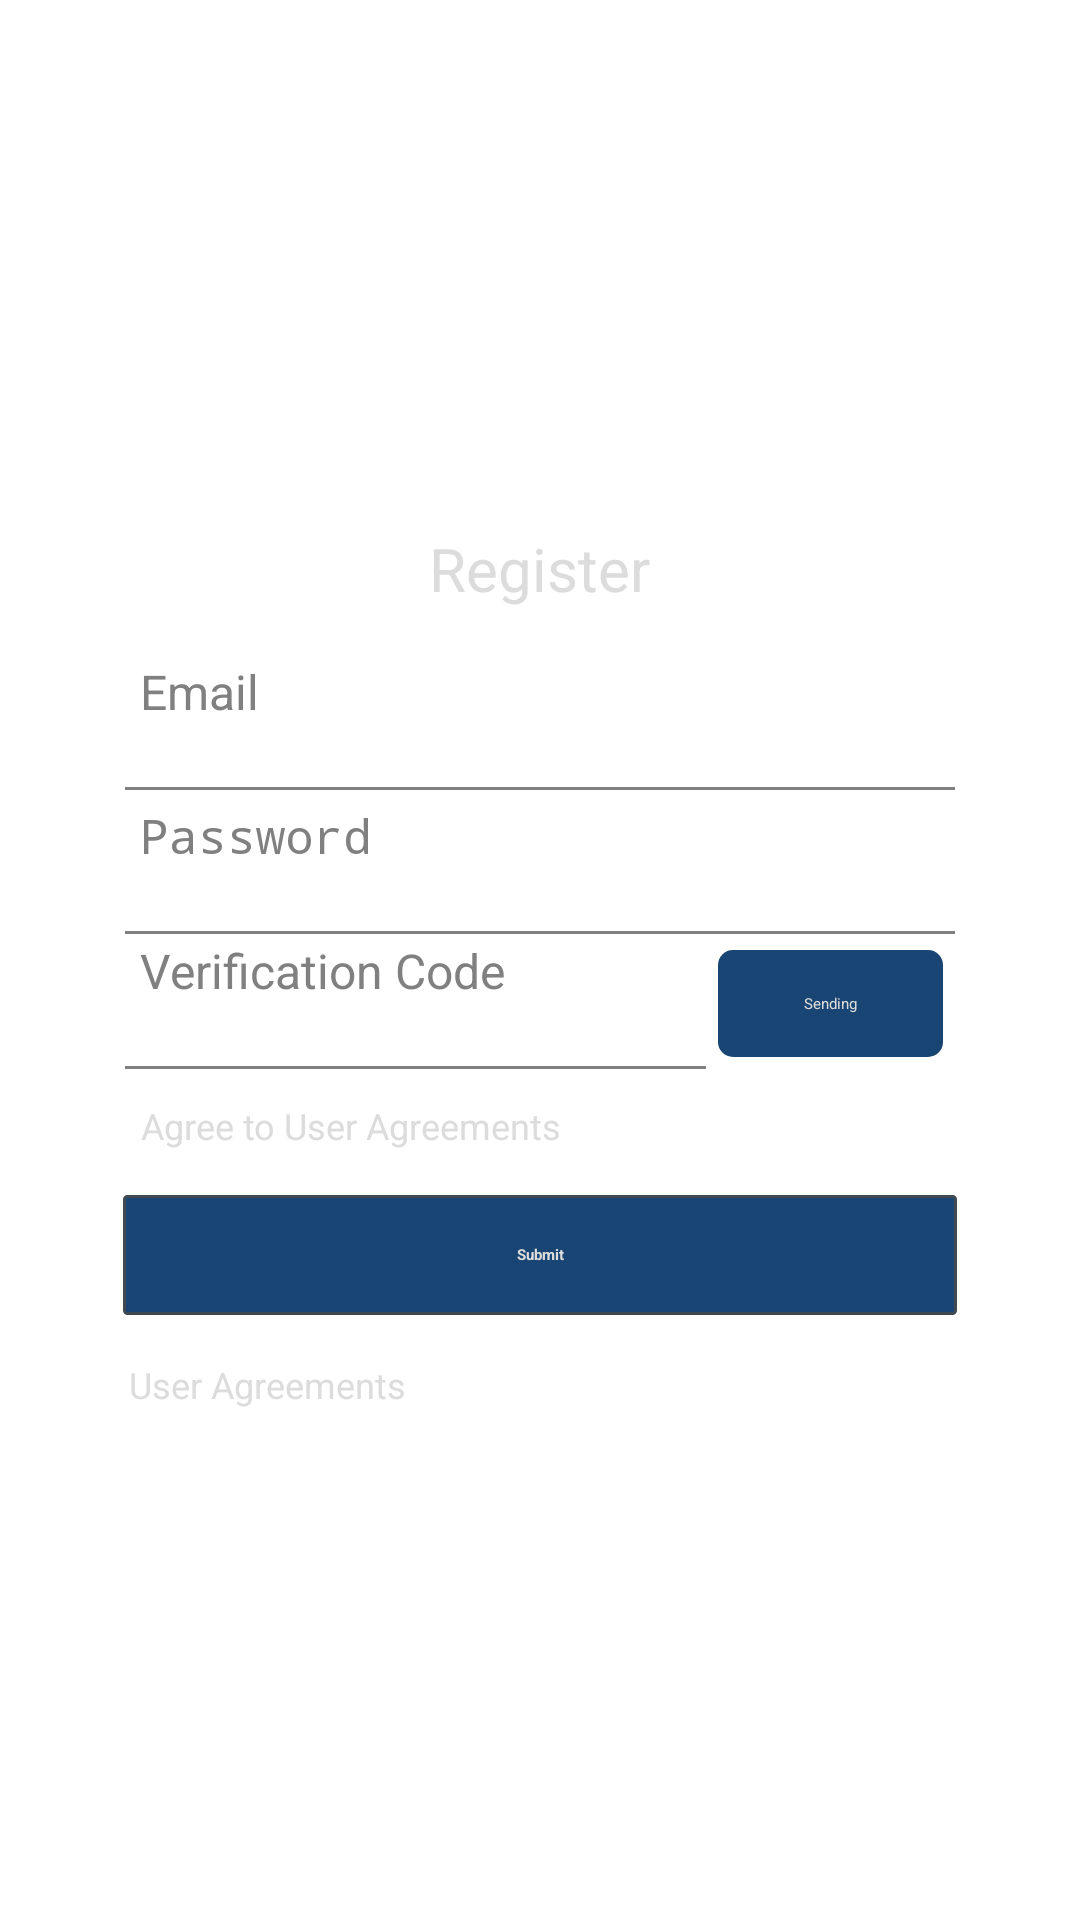

Produce the Android XML layout that renders to this screen, including the resource entries it uses.
<!-- AndroidManifest.xml: application theme AppTheme -->
<!-- res/layout/hw_fragment_register.xml -->
<?xml version="1.0" encoding="utf-8"?>
<FrameLayout xmlns:android="http://schemas.android.com/apk/res/android" xmlns:app="http://schemas.android.com/apk/res-auto" android:layout_width="match_parent" android:layout_height="match_parent">
    <FrameLayout android:layout_gravity="center" android:id="@+id/qg_view_regist_content" android:background="@drawable/bg_register_hw" android:layout_width="@dimen/hw_dialog_width" android:layout_height="wrap_content" android:layout_margin="@dimen/hw_dialog_marginParent">
        <LinearLayout android:orientation="vertical" android:layout_width="match_parent" android:layout_height="match_parent" android:layout_marginLeft="@dimen/hw_dialog_margin_leftRight" android:layout_marginRight="@dimen/hw_dialog_margin_leftRight">
            <TextView android:textSize="@dimen/hw_dialog_title_textSize" android:textColor="@color/hw_dialog_title_textColor" android:layout_gravity="center" android:id="@+id/tv_title" android:layout_width="wrap_content" android:layout_height="wrap_content" android:layout_marginTop="@dimen/hw_dialog_title_margin_topBottom" android:layout_marginBottom="@dimen/hw_dialog_title_margin_topBottom" android:text="@string/hw_register_title"/>
            <include layout="@layout/hw_view_register_email_with_password_a"/>
            <LinearLayout android:orientation="horizontal" android:id="@+id/ll_code" android:padding="@dimen/hw_inputBox_padding" android:layout_width="match_parent" android:layout_height="@dimen/hw_inputBox_height">
                <EditText android:textSize="@dimen/hw_inputBox_textSize" android:textColor="@color/hw_dialog_content_textColor" android:textColorHint="@color/hw_inputBox_hint_textColor" android:id="@+id/et_code" android:background="@drawable/et_underline_selector" android:paddingLeft="@dimen/hw_inputBox_editView_padding" android:paddingRight="@dimen/hw_inputBox_editView_padding" android:layout_width="0dp" android:layout_height="match_parent" android:hint="@string/hw_inputBox_validationCode_hint" android:ems="20" android:layout_weight="1" android:inputType="textEmailAddress" android:imeOptions="actionNext" android:nextFocusForward="@+id/et_password"/>
                <TextView android:textColor="@color/hw_dialog_content_textColor_a" android:gravity="center" android:layout_gravity="center" android:id="@+id/tv_code_resend" android:background="@drawable/hw_button_send_bg_selector" android:clickable="true" android:layout_width="@dimen/hw_resendButton_width" android:layout_height="match_parent" android:layout_margin="4dp" android:text="@string/hw_msg_email_code"/>
            </LinearLayout>
            <CheckBox android:textSize="@dimen/hw_dialog_des_textSize" android:textColor="@color/hw_dialog_content_textColor" android:id="@+id/cb_agree" android:paddingLeft="6dp" android:paddingRight="6dp" android:visibility="visible" android:layout_width="wrap_content" android:layout_height="wrap_content" android:layout_marginTop="@dimen/hw_login_register_agree_margin" android:checked="false" android:button="@drawable/hw_checkbox_button" android:text="@string/hw_register_agree" android:layout_weight="1"/>
            <TextView android:textStyle="bold" android:textColor="@color/hw_dialog_content_textColor_a" android:gravity="center" android:id="@+id/tv_signUp" android:background="@drawable/hw_button_coloured_bg_selector" android:clickable="true" android:layout_width="match_parent" android:layout_height="@dimen/hw_dialog_button_height" android:layout_marginTop="@dimen/hw_dialog_button_margin_topBottom" android:layout_marginBottom="@dimen/hw_dialog_button_margin_topBottom" android:text="@string/hw_register_signUp"/>
            <TextView android:textSize="@dimen/hw_dialog_des_textSize" android:textColor="@drawable/qg_text_btn_text_color_selector" android:id="@+id/tv_user_agreement" android:layout_width="match_parent" android:layout_height="wrap_content" android:layout_marginLeft="2dp" android:layout_marginBottom="10dp" android:text="@string/agree"/>
        </LinearLayout>
        <include layout="@layout/qg_view_exit_btn"/>
    </FrameLayout>
</FrameLayout>
<!-- res/layout/hw_view_register_email_with_password_a.xml (included above) -->
<?xml version="1.0" encoding="utf-8"?>
<LinearLayout xmlns:android="http://schemas.android.com/apk/res/android" xmlns:app="http://schemas.android.com/apk/res-auto" android:orientation="vertical" android:layout_width="match_parent" android:layout_height="wrap_content">
    <LinearLayout android:orientation="horizontal" android:id="@+id/ll_email" android:padding="@dimen/hw_inputBox_padding" android:layout_width="match_parent" android:layout_height="@dimen/hw_inputBox_height">
        <EditText android:textSize="@dimen/hw_inputBox_textSize" android:textColor="@color/hw_dialog_content_textColor" android:textColorHint="@color/hw_inputBox_hint_textColor" android:id="@+id/et_email" android:background="@drawable/et_underline_selector" android:paddingLeft="@dimen/hw_inputBox_editView_padding" android:paddingRight="@dimen/hw_inputBox_editView_padding" android:layout_width="0dp" android:layout_height="match_parent" android:hint="@string/hw_inputBox_email_hint" android:ems="20" android:layout_weight="1" android:inputType="textEmailAddress" android:imeOptions="actionNext" android:nextFocusForward="@+id/et_password"/>
        <ImageView android:layout_gravity="center" android:id="@+id/iv_email_clear" android:visibility="gone" android:clickable="true" android:layout_width="35dp" android:layout_height="match_parent" android:src="@drawable/hw_delete" android:scaleType="center"/>
    </LinearLayout>
    <TextView android:id="@+id/tv_focus" android:layout_width="0dp" android:layout_height="0dp" android:layout_marginTop="2dp"/>
    <LinearLayout android:orientation="horizontal" android:id="@+id/ll_password" android:background="@drawable/hw_inputbox_bg_normal" android:padding="@dimen/hw_inputBox_padding" android:layout_width="match_parent" android:layout_height="@dimen/hw_inputBox_height" android:layout_marginTop="@dimen/hw_inputBox_margin">
        <EditText android:textSize="@dimen/hw_inputBox_textSize" android:textColor="@color/hw_dialog_content_textColor" android:textColorHint="@color/hw_inputBox_hint_textColor" android:id="@+id/et_password" android:background="@drawable/et_underline_selector" android:paddingLeft="@dimen/hw_inputBox_editView_padding" android:paddingRight="@dimen/hw_inputBox_editView_padding" android:layout_width="0dp" android:layout_height="match_parent" android:hint="@string/hw_inputBox_password_hint" android:ems="12" android:layout_weight="1" android:inputType="textPassword" android:imeOptions="actionDone"/>
        <ImageView android:layout_gravity="center" android:id="@+id/iv_password_clear" android:visibility="gone" android:clickable="true" android:layout_width="35dp" android:layout_height="match_parent" android:src="@drawable/hw_delete" android:scaleType="center"/>
        <ImageView android:layout_gravity="center" android:id="@+id/iv_password_eye" android:padding="4dp" android:visibility="gone" android:clickable="true" android:layout_width="35dp" android:layout_height="match_parent" android:src="@drawable/hw_eye_close"/>
    </LinearLayout>
</LinearLayout>
<!-- res/layout/qg_view_exit_btn.xml (included above) -->
<?xml version="1.0" encoding="utf-8"?>
<FrameLayout xmlns:android="http://schemas.android.com/apk/res/android" xmlns:app="http://schemas.android.com/apk/res-auto" android:layout_width="match_parent" android:layout_height="wrap_content">
    <FrameLayout android:layout_gravity="end" android:id="@+id/fl_exit" android:background="@drawable/qg_dialog_close_btn_bg_selector" android:focusable="true" android:clickable="true" android:layout_width="@dimen/hw_exitButton_width" android:layout_height="@dimen/hw_exitButton_width">
        <ImageView android:layout_gravity="center" android:background="@drawable/hw_close" android:layout_width="wrap_content" android:layout_height="wrap_content" android:contentDescription="@string/hw_des_exit"/>
    </FrameLayout>
</FrameLayout>
<!-- resources referenced by this layout -->
<resources>
  <color name="hw_dialog_content_textColor">#dcdcdc</color>
  <color name="hw_dialog_content_textColor_a">#dcdcdc</color>
  <color name="hw_dialog_title_textColor">#dcdcdc</color>
  <color name="hw_inputBox_hint_textColor">#808080</color>
  <dimen name="hw_dialog_button_height">40dp</dimen>
  <dimen name="hw_dialog_button_margin_topBottom">15dp</dimen>
  <dimen name="hw_dialog_des_textSize">12sp</dimen>
  <dimen name="hw_dialog_marginParent">10dp</dimen>
  <dimen name="hw_dialog_margin_leftRight">21dp</dimen>
  <dimen name="hw_dialog_title_margin_topBottom">16dp</dimen>
  <dimen name="hw_dialog_title_textSize">20sp</dimen>
  <dimen name="hw_dialog_width">320dp</dimen>
  <dimen name="hw_exitButton_width">40dp</dimen>
  <dimen name="hw_inputBox_editView_padding">5dp</dimen>
  <dimen name="hw_inputBox_height">45dp</dimen>
  <dimen name="hw_inputBox_margin">1dp</dimen>
  <dimen name="hw_inputBox_padding">0.5dp</dimen>
  <dimen name="hw_inputBox_textSize">16sp</dimen>
  <dimen name="hw_login_register_agree_margin">10dp</dimen>
  <dimen name="hw_resendButton_width">75dp</dimen>
  <!-- drawable hw_checkbox_button (drawable) -->
  <?xml version="1.0" encoding="utf-8"?>
  <selector xmlns:android="http://schemas.android.com/apk/res/android" xmlns:app="http://schemas.android.com/apk/res-auto">
      <item android:state_checked="true" android:drawable="@drawable/hw_checked"/>
      <item android:drawable="@drawable/hw_checkbox"/>
  </selector>
  <string name="agree">User Agreements</string>
  <string name="hw_des_exit">Exit</string>
  <string name="hw_inputBox_email_hint">Email</string>
  <string name="hw_inputBox_password_hint">Password</string>
  <string name="hw_inputBox_validationCode_hint">Verification Code</string>
  <string name="hw_msg_email_code">Sending</string>
  <string name="hw_register_agree">Agree to User Agreements</string>
  <string name="hw_register_signUp">Submit</string>
  <string name="hw_register_title">Register</string>
  <style name="AppTheme">
      </style>
  <!-- drawable hw_button_send_bg_pressed (drawable) -->
  <?xml version="1.0" encoding="utf-8"?>
  <shape xmlns:android="http://schemas.android.com/apk/res/android" xmlns:app="http://schemas.android.com/apk/res-auto" android:shape="rectangle">
      <solid android:color="@color/hw_button_send_bg_pressed"/>
      <corners android:radius="5dp"/>
  </shape>
  <!-- drawable hw_button_send_bg_normal (drawable) -->
  <?xml version="1.0" encoding="utf-8"?>
  <shape xmlns:android="http://schemas.android.com/apk/res/android" xmlns:app="http://schemas.android.com/apk/res-auto" android:shape="rectangle">
      <solid android:color="@color/hw_button_send_bg_normal"/>
      <corners android:radius="5dp"/>
  </shape>
  <color name="hw_inputBox_bg_normal">#00000000</color>
  <!-- drawable qg_dialog_close_btn_bg_normal (drawable) -->
  <?xml version="1.0" encoding="utf-8"?>
  <shape xmlns:android="http://schemas.android.com/apk/res/android" xmlns:app="http://schemas.android.com/apk/res-auto" android:shape="rectangle">
      <corners android:radius="5dp"/>
      <solid android:color="@color/qg_dialog_close_btn_pressed_normal"/>
  </shape>
  <color name="hw_login_button_forgot_textColor_pressed">#808080</color>
  <color name="hw_login_button_forgot_textColor_normal">#dcdcdc</color>
  <color name="edit_underline_selected">#ffffffff</color>
  <color name="edit_underline_unselected">#808080</color>
  <color name="hw_button_colorless_bg_outline">#3f4951</color>
  <color name="sdk_button_coloured_bg_pressed">#aa184573</color>
  <color name="sdk_button_coloured_bg_unable">#ff17242e</color>
  <color name="sdk_button_coloured_bg_normal">#ff184573</color>
  <color name="hw_button_send_bg_pressed">#88808080</color>
  <color name="hw_button_send_bg_normal">#ff184573</color>
  <color name="qg_dialog_close_btn_pressed_color">#90999999</color>
  <color name="qg_dialog_close_btn_pressed_normal">#00000000</color>
</resources>
